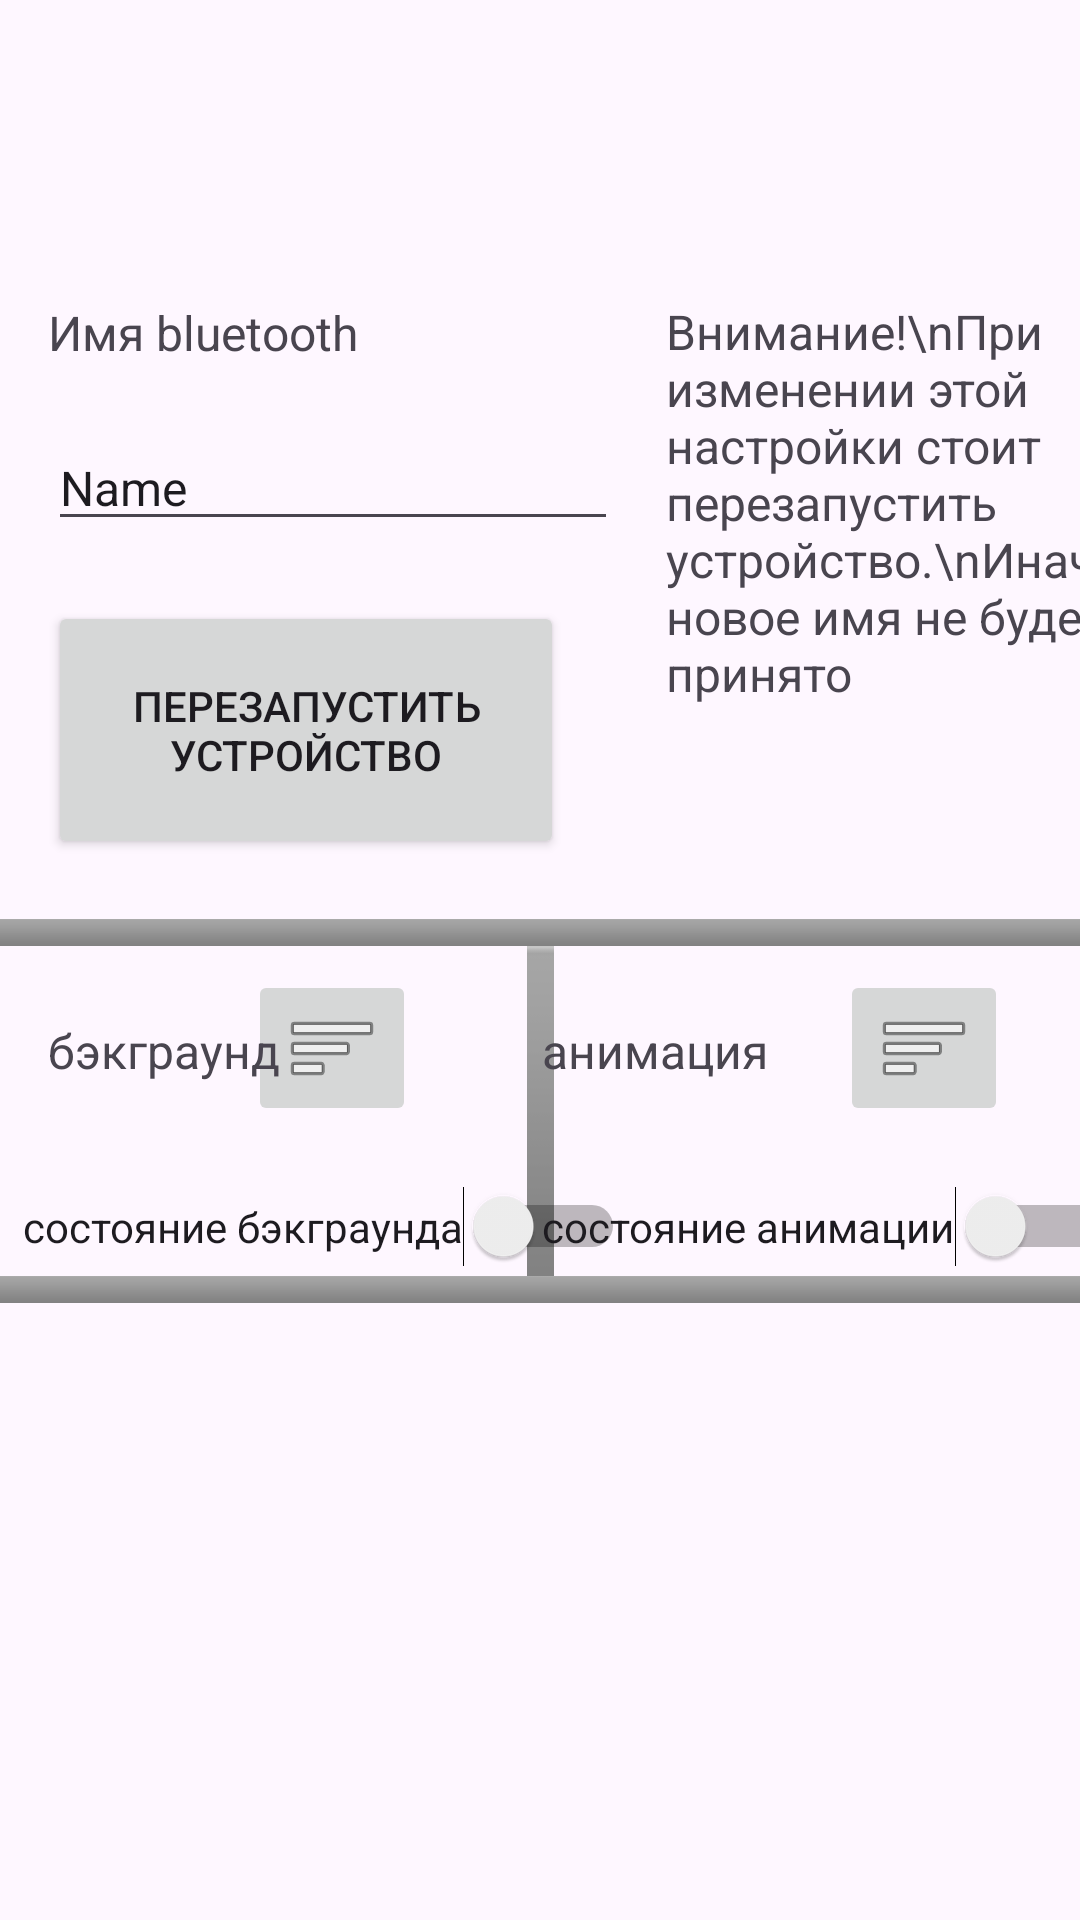

Android layout source for this screen:
<!-- AndroidManifest.xml: application theme Theme.LEDMatrixController -->
<!-- res/layout/activity_menu.xml -->
<?xml version="1.0" encoding="utf-8"?>
<androidx.constraintlayout.widget.ConstraintLayout xmlns:android="http://schemas.android.com/apk/res/android"
    xmlns:app="http://schemas.android.com/apk/res-auto"
    xmlns:tools="http://schemas.android.com/tools"
    android:id="@+id/main"
    android:layout_width="match_parent"
    android:layout_height="match_parent"
    tools:context=".MenuActivity">

    <TextView
        android:id="@+id/warning_1_menu_activity"
        android:layout_width="154dp"
        android:layout_height="144dp"
        android:layout_marginStart="16dp"
        android:text="Внимание!\nПри изменении этой настройки стоит перезапустить устройство.\nИначе новое имя не будет принято"
        android:textSize="16sp"
        app:layout_constraintBottom_toTopOf="@+id/imageView_upper_menu_activity"
        app:layout_constraintStart_toEndOf="@+id/bluetooth_name_text_edit_menu_activity"
        app:layout_constraintTop_toTopOf="parent"
        app:layout_constraintVertical_bias="0.613" />

    <ImageButton
        android:id="@+id/background_select_button_menu_activity"
        android:layout_width="wrap_content"
        android:layout_height="wrap_content"
        android:layout_marginTop="8dp"
        android:layout_marginEnd="232dp"
        android:src="@android:drawable/ic_menu_sort_by_size"
        app:layout_constraintEnd_toEndOf="parent"
        app:layout_constraintStart_toEndOf="@+id/background_text_view_menu_activity"
        app:layout_constraintTop_toBottomOf="@+id/imageView_upper_menu_activity" />

    <ImageButton
        android:id="@+id/anim_select_button_menu_activity"
        android:layout_width="wrap_content"
        android:layout_height="wrap_content"
        android:src="@android:drawable/ic_menu_sort_by_size"
        app:layout_constraintEnd_toEndOf="parent"
        app:layout_constraintStart_toEndOf="@+id/anim_text_view_menu_activity"
        app:layout_constraintTop_toTopOf="@+id/background_select_button_menu_activity" />

    <ImageView
        android:id="@+id/imageView_upper_menu_activity"
        android:layout_width="match_parent"
        android:layout_height="9dp"
        android:layout_marginTop="20dp"
        android:adjustViewBounds="true"
        android:focusableInTouchMode="false"
        android:scaleType="fitXY"
        android:src="@android:drawable/bottom_bar"
        app:layout_constraintEnd_toEndOf="parent"
        app:layout_constraintHorizontal_bias="0.0"
        app:layout_constraintStart_toStartOf="parent"
        app:layout_constraintTop_toBottomOf="@+id/reboot_button_menu_activity" />

    <ImageView
        android:id="@+id/imageView_buttom_menu_activity"
        android:layout_width="match_parent"
        android:layout_height="9dp"
        android:adjustViewBounds="true"
        android:focusableInTouchMode="false"
        android:scaleType="fitXY"
        android:src="@android:drawable/bottom_bar"
        app:layout_constraintEnd_toEndOf="parent"
        app:layout_constraintHorizontal_bias="0.0"
        app:layout_constraintStart_toStartOf="parent"
        app:layout_constraintTop_toBottomOf="@+id/imageView_middle_menu_activity" />

    <ImageView
        android:id="@+id/imageView_middle_menu_activity"
        android:layout_width="9dp"
        android:layout_height="110dp"
        android:adjustViewBounds="true"
        android:focusableInTouchMode="false"
        android:scaleType="fitXY"
        android:src="@android:drawable/bottom_bar"
        app:layout_constraintEnd_toEndOf="parent"
        app:layout_constraintStart_toStartOf="parent"
        app:layout_constraintTop_toBottomOf="@+id/imageView_upper_menu_activity" />

    <Button
        android:id="@+id/reboot_button_menu_activity"
        android:layout_width="172dp"
        android:layout_height="86dp"
        android:layout_marginTop="20dp"
        android:text="Перезапустить устройство"
        app:layout_constraintStart_toStartOf="@+id/bluetooth_name_text_edit_menu_activity"
        app:layout_constraintTop_toBottomOf="@+id/bluetooth_name_text_edit_menu_activity" />

    <EditText
        android:id="@+id/bluetooth_name_text_edit_menu_activity"
        android:layout_width="wrap_content"
        android:layout_height="wrap_content"
        android:layout_marginTop="20dp"
        android:ems="10"
        android:imeOptions="flagNoEnterAction"
        android:inputType="text"
        android:text="Name"
        android:textSize="16sp"
        app:layout_constraintStart_toStartOf="@+id/bluetooth_name_text_view_menu_activity"
        app:layout_constraintTop_toBottomOf="@+id/bluetooth_name_text_view_menu_activity" />

    <TextView
        android:id="@+id/bluetooth_name_text_view_menu_activity"
        android:layout_width="wrap_content"
        android:layout_height="wrap_content"
        android:layout_marginStart="16dp"
        android:layout_marginTop="100dp"
        android:text="Имя bluetooth"
        android:textSize="16sp"
        app:layout_constraintStart_toStartOf="parent"
        app:layout_constraintTop_toTopOf="parent" />

    <TextView
        android:id="@+id/background_text_view_menu_activity"
        android:layout_width="wrap_content"
        android:layout_height="wrap_content"
        android:layout_marginStart="16dp"
        android:layout_marginTop="24dp"
        android:text="бэкграунд"
        android:textSize="16sp"
        app:layout_constraintStart_toStartOf="parent"
        app:layout_constraintTop_toBottomOf="@+id/imageView_upper_menu_activity" />

    <TextView
        android:id="@+id/anim_text_view_menu_activity"
        android:layout_width="wrap_content"
        android:layout_height="wrap_content"
        android:layout_marginEnd="108dp"
        android:text="анимация"
        android:textSize="16sp"
        app:layout_constraintEnd_toEndOf="parent"
        app:layout_constraintStart_toEndOf="@+id/imageView_middle_menu_activity"
        app:layout_constraintTop_toTopOf="@+id/background_text_view_menu_activity" />

    <Switch
        android:id="@+id/background_is_on_switch_menu_activity"
        android:layout_width="wrap_content"
        android:layout_height="wrap_content"
        android:layout_marginTop="20dp"
        android:layout_marginEnd="60dp"
        android:text="состояние бэкграунда"
        app:layout_constraintEnd_toStartOf="@+id/background_select_button_menu_activity"
        app:layout_constraintHorizontal_bias="0.043"
        app:layout_constraintStart_toStartOf="@+id/background_text_view_menu_activity"
        app:layout_constraintTop_toBottomOf="@+id/background_select_button_menu_activity" />

    <Switch
        android:id="@+id/anim_is_on_switch_menu_activity"
        android:layout_width="wrap_content"
        android:layout_height="wrap_content"
        android:text="состояние анимации"
        app:layout_constraintBottom_toBottomOf="@+id/background_is_on_switch_menu_activity"
        app:layout_constraintStart_toStartOf="@+id/anim_text_view_menu_activity"
        app:layout_constraintTop_toTopOf="@+id/background_is_on_switch_menu_activity" />
</androidx.constraintlayout.widget.ConstraintLayout>
<!-- resources referenced by this layout -->
<resources>
  <style name="Theme.LEDMatrixController" parent="Base.Theme.LEDMatrixController" />
  <style name="Base.Theme.LEDMatrixController" parent="Theme.Material3.DayNight.NoActionBar">
          
          
      </style>
</resources>
